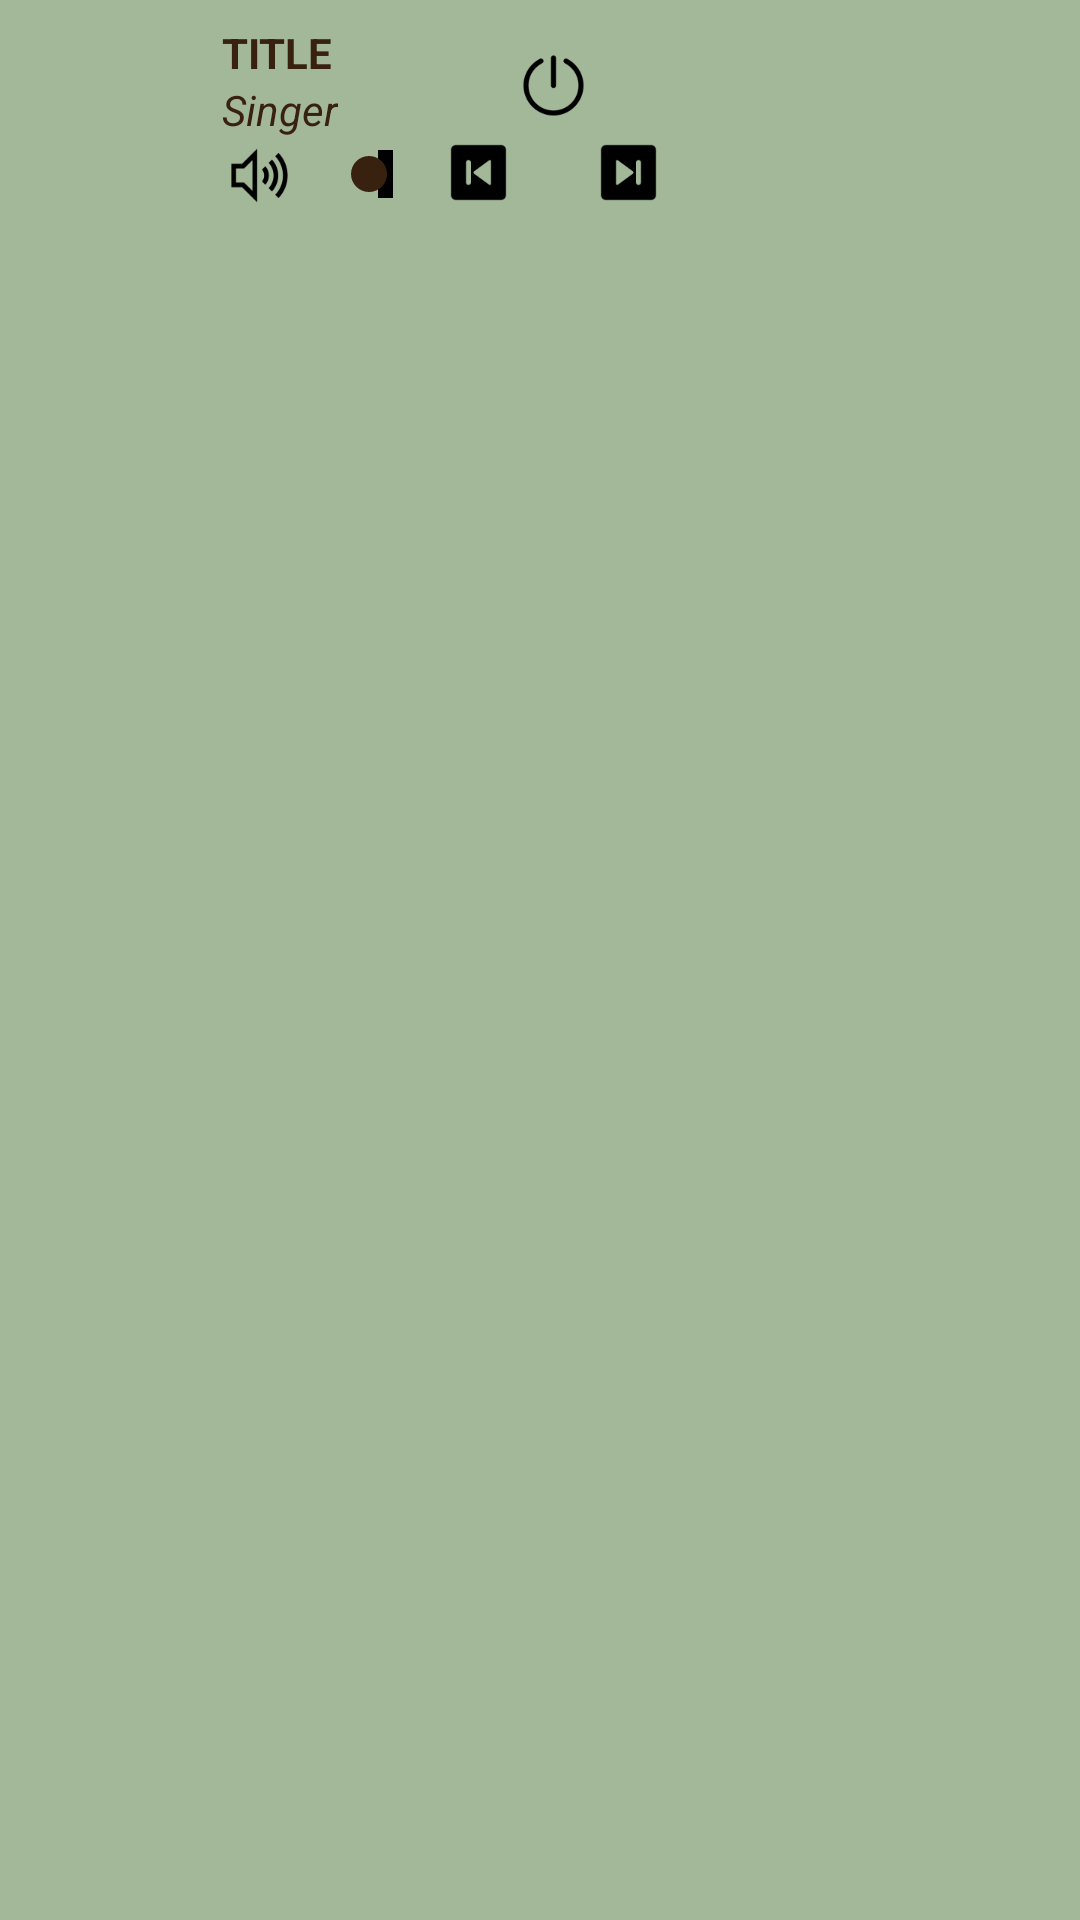

Reconstruct the res/layout file that produces this screen, plus the resources it refers to.
<!-- AndroidManifest.xml: application theme AppTheme -->
<!-- res/layout/spotify.xml -->
<?xml version="1.0" encoding="utf-8"?>
<LinearLayout xmlns:android="http://schemas.android.com/apk/res/android"
    xmlns:app="http://schemas.android.com/apk/res-auto"
    xmlns:tools="http://schemas.android.com/tools"
    android:layout_width="match_parent"
    android:layout_height="wrap_content"
    android:orientation="horizontal"
    android:padding="8dp"
    android:background="@color/backgroundPlayer">
    <ImageView
        android:id="@+id/song_pic"
        android:layout_width="50dp"
        android:layout_height="50dp"
        android:layout_marginStart="8dp"
        android:layout_gravity="center_vertical"
        android:src="@drawable/spotify"
        app:tint="@color/otherPlayer"/>
    
    <LinearLayout
        android:layout_width="wrap_content"
        android:layout_height="wrap_content"
        android:orientation="vertical"
        android:layout_marginStart="8dp">
        <TextView
            android:id="@+id/song_title"
            android:layout_width="wrap_content"
            android:layout_height="wrap_content"
            android:textColor="@color/otherPlayer"
            android:textStyle="bold"
            android:textAllCaps="true"
            android:text="Title"/>
        <TextView
            android:id="@+id/subtitle"
            android:layout_width="wrap_content"
            android:layout_height="wrap_content"
            android:textStyle="italic"
            android:maxLines="2"
            android:textColor="@color/otherPlayer"
            android:text="Singer"/>
            <LinearLayout
                android:layout_width="wrap_content"
                android:layout_height="wrap_content"
                android:orientation="horizontal">
                <ImageView
                    android:layout_width="25dp"
                    android:layout_height="25dp"
                    app:tint="@color/otherPlayer"
                    android:contentDescription="player"
                    android:src="@drawable/audio"/>
                <SeekBar
                    android:id="@+id/seek_bar"
                    android:layout_width="match_parent"
                    android:layout_height="wrap_content"
                    android:layout_marginTop="3dp"
                    android:layout_marginStart="8dp"
                    android:progressDrawable="@android:color/black"
                    android:thumbTint="@color/otherPlayer" />
            </LinearLayout>


    </LinearLayout>


    
    <LinearLayout
        android:layout_width="wrap_content"
        android:layout_height="wrap_content"
        android:orientation="vertical"
        android:gravity="center"
        android:layout_marginBottom="8dp">
        <LinearLayout
            android:layout_width="wrap_content"
            android:layout_height="wrap_content"
            android:orientation="horizontal"
            android:layout_marginTop="8dp">
            <ImageView
                android:id="@+id/stopapp"
                android:layout_width="25dp"
                android:layout_height="25dp"
                app:tint="@color/otherPlayer"
                android:contentDescription="player"
                android:src="@drawable/stop"/>

        </LinearLayout>
        <LinearLayout
            android:layout_width="wrap_content"
            android:layout_height="wrap_content"
            android:orientation="horizontal"
            android:gravity="center"
            android:layout_marginTop="4dp">
            <ImageView
                android:layout_width="25dp"
                android:layout_height="25dp"
                app:tint="@color/otherPlayer"
                android:src="@drawable/previous"/>
            <ImageView
                android:id="@+id/pausesong"
                android:layout_width="25dp"
                android:layout_height="25dp"
                app:tint="@color/otherPlayer"
                android:src="@drawable/play"/>
            <ImageView
                android:layout_width="25dp"
                android:layout_height="25dp"
                app:tint="@color/otherPlayer"
                android:src="@drawable/previous"
                android:rotation="180"/>

        </LinearLayout>

    </LinearLayout>

</LinearLayout>
<!-- resources referenced by this layout -->
<resources>
  <color name="backgroundPlayer">#a3b899</color>
  <color name="otherPlayer">#38220f</color>
  <!-- drawable audio: png bitmap (drawable, 1356 bytes) -->
  <!-- drawable previous: png bitmap (drawable, 793 bytes) -->
  <!-- drawable stop: png bitmap (drawable, 1758 bytes) -->
  <style name="AppTheme" parent="Theme.AppCompat.Light.NoActionBar">
          <item name="colorPrimary">@color/colorPrimary</item>
          <item name="colorPrimaryDark">@color/colorPrimaryDark</item>
          <item name="android:statusBarColor">@android:color/transparent</item>
      </style>
  <color name="colorPrimary">#6200EE</color>
  <color name="colorPrimaryDark">#3700B3</color>
</resources>
